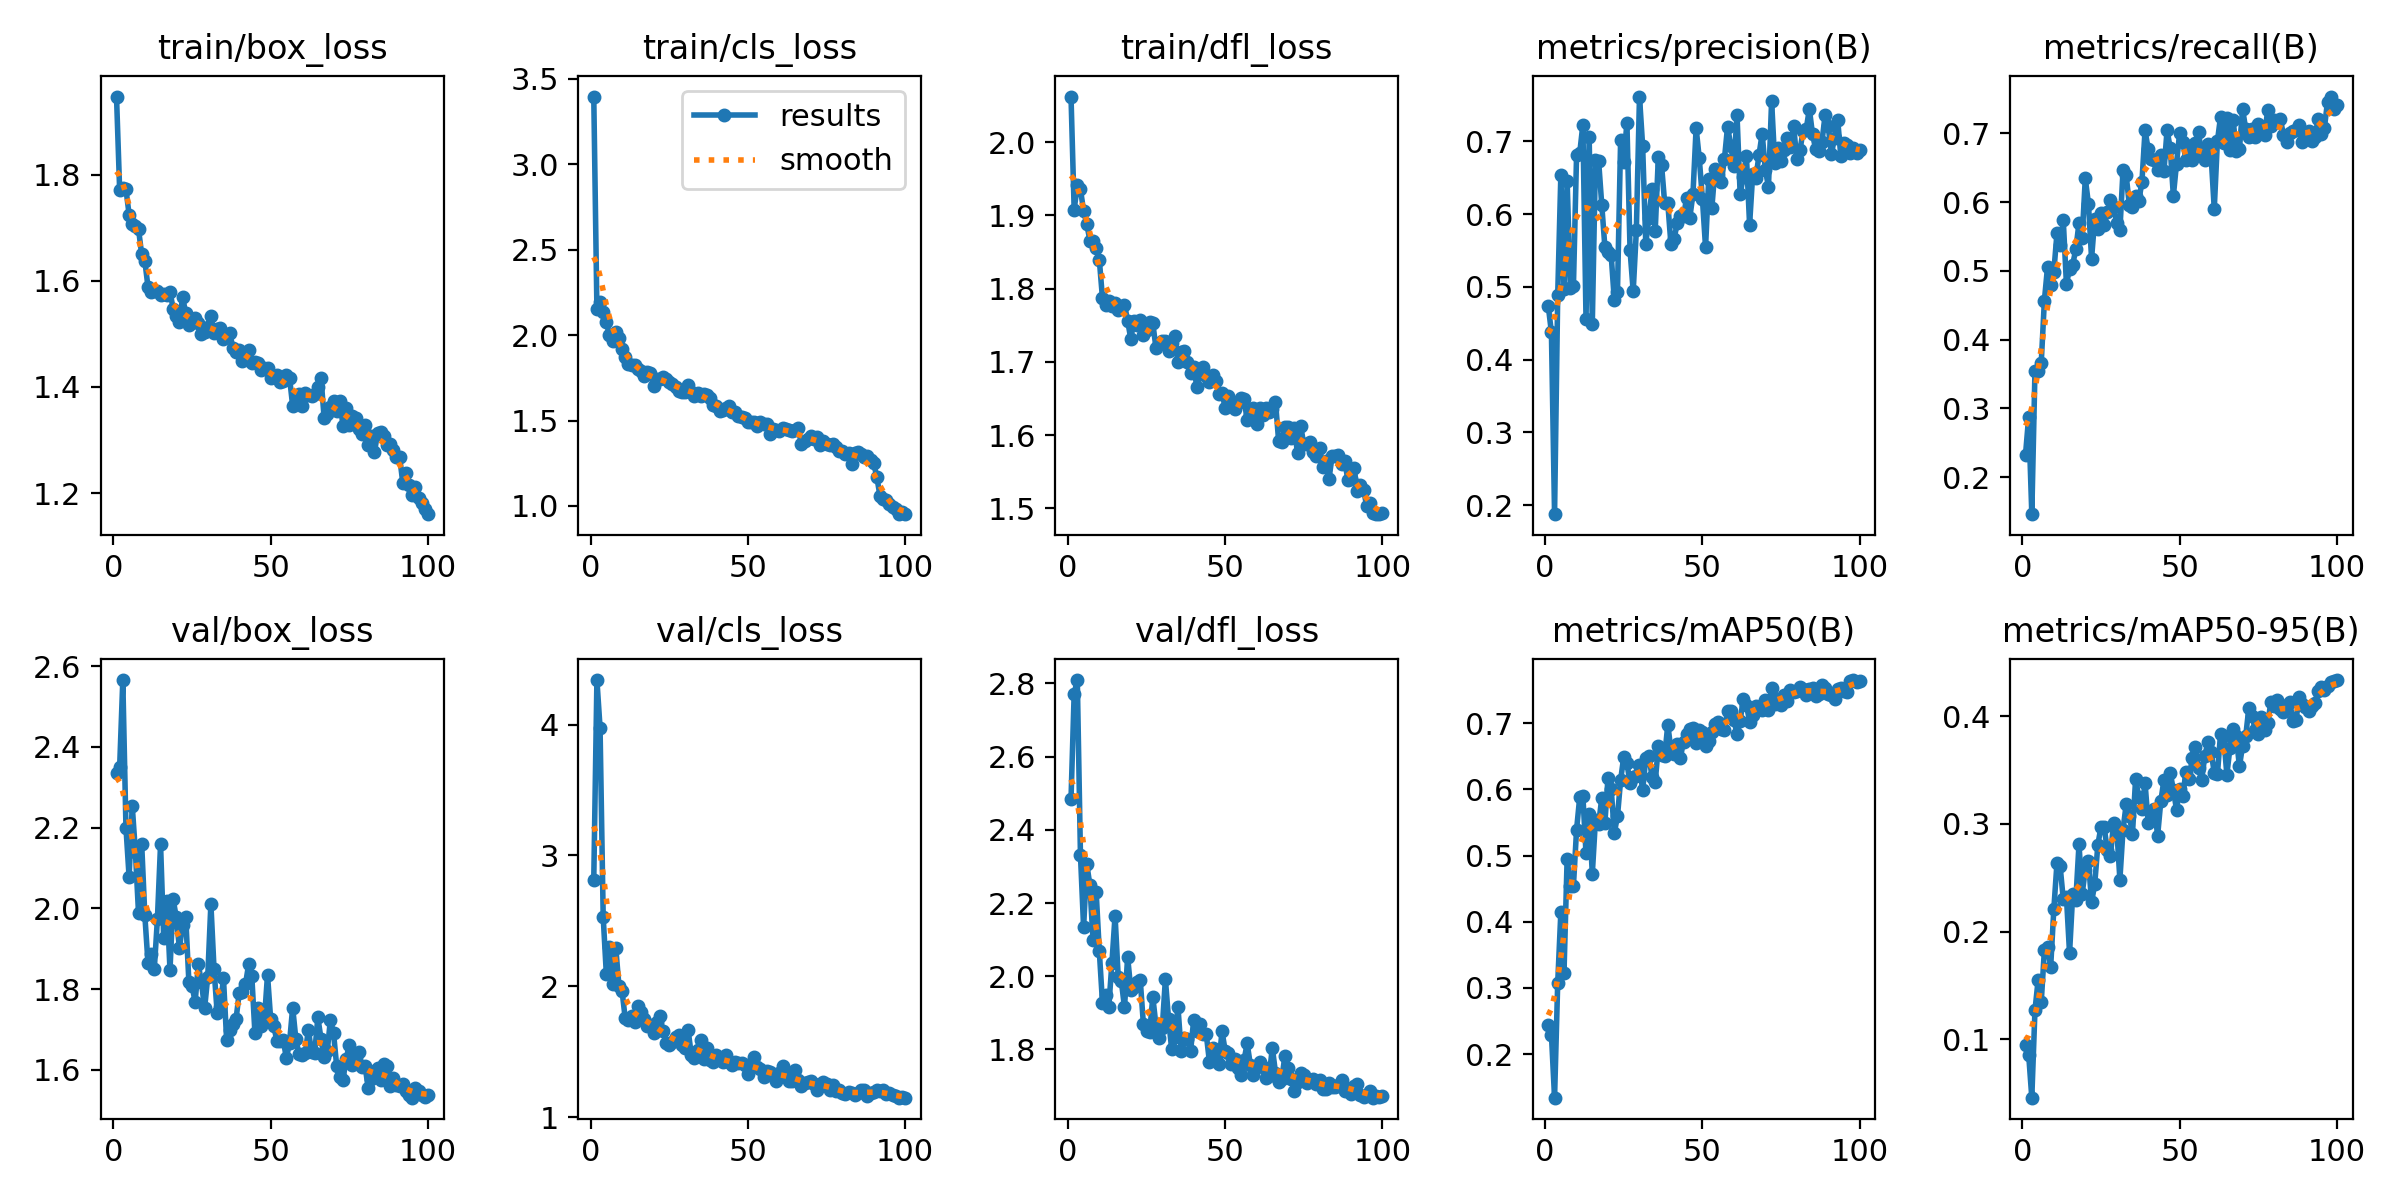

The table this chart was drawn from, first rows:
epoch, time, train/box_loss, train/cls_loss, train/dfl_loss, metrics/precision(B), metrics/recall(B), metrics/mAP50(B), metrics/mAP50-95(B), val/box_loss, val/cls_loss, val/dfl_loss, lr/pg0, lr/pg1, lr/pg2
1, 20.45, 1.947, 3.396, 2.062, 0.4739, 0.2327, 0.2434, 0.0943, 2.336, 2.815, 2.484, 0.000328, 0.000328, 0.06752
2, 38.95, 1.77, 2.153, 1.908, 0.4375, 0.2871, 0.2297, 0.08587, 2.351, 4.341, 2.772, 0.0006548, 0.0006548, 0.03452
3, 57.3, 1.774, 2.191, 1.941, 0.1878, 0.1459, 0.1343, 0.04581, 2.566, 3.975, 2.809, 0.000975, 0.000975, 0.001504
4, 75.72, 1.772, 2.135, 1.935, 0.4884, 0.3536, 0.3073, 0.1268, 2.2, 2.528, 2.332, 0.0009703, 0.0009703, 0.0009703
5, 94.52, 1.725, 2.074, 1.906, 0.6537, 0.3547, 0.4144, 0.1547, 2.078, 2.092, 2.133, 0.0009604, 0.0009604, 0.0009604
6, 113.6, 1.706, 1.999, 1.888, 0.4968, 0.3663, 0.3228, 0.1346, 2.254, 2.299, 2.306, 0.0009505, 0.0009505, 0.0009505
7, 132.3, 1.703, 1.964, 1.866, 0.6456, 0.4568, 0.4956, 0.1829, 2.14, 2.021, 2.25, 0.0009406, 0.0009406, 0.0009406
8, 151.1, 1.697, 2.02, 1.865, 0.499, 0.5057, 0.4537, 0.186, 1.988, 2.292, 2.099, 0.0009307, 0.0009307, 0.0009307
9, 169.9, 1.65, 1.981, 1.855, 0.5007, 0.4799, 0.4541, 0.1674, 2.16, 2.005, 2.229, 0.0009208, 0.0009208, 0.0009208
10, 188.7, 1.638, 1.917, 1.839, 0.6814, 0.4988, 0.5393, 0.2208, 1.983, 1.962, 2.068, 0.0009109, 0.0009109, 0.0009109
11, 207.8, 1.589, 1.869, 1.787, 0.6838, 0.5547, 0.5883, 0.2636, 1.866, 1.755, 1.928, 0.000901, 0.000901, 0.000901
12, 226.6, 1.58, 1.832, 1.778, 0.7229, 0.537, 0.5903, 0.2608, 1.886, 1.744, 1.949, 0.0008911, 0.0008911, 0.0008911
13, 245.2, 1.58, 1.824, 1.783, 0.4556, 0.5739, 0.5033, 0.23, 1.849, 1.776, 1.916, 0.0008812, 0.0008812, 0.0008812
14, 264, 1.58, 1.826, 1.776, 0.7065, 0.4813, 0.563, 0.2324, 1.974, 1.724, 2.036, 0.0008713, 0.0008713, 0.0008713
15, 282.7, 1.573, 1.8, 1.78, 0.4496, 0.5023, 0.4726, 0.18, 2.159, 1.85, 2.166, 0.0008614, 0.0008614, 0.0008614
16, 301.5, 1.575, 1.788, 1.771, 0.6739, 0.5092, 0.5538, 0.2347, 1.927, 1.803, 1.998, 0.0008515, 0.0008515, 0.0008515
17, 320.2, 1.573, 1.76, 1.774, 0.6736, 0.5317, 0.5471, 0.2295, 2.019, 1.75, 1.986, 0.0008416, 0.0008416, 0.0008416
18, 339, 1.579, 1.781, 1.778, 0.6129, 0.5697, 0.5866, 0.281, 1.847, 1.693, 1.915, 0.0008317, 0.0008317, 0.0008317
19, 358, 1.547, 1.777, 1.756, 0.5546, 0.5478, 0.5495, 0.2349, 2.023, 1.703, 2.053, 0.0008218, 0.0008218, 0.0008218
20, 376.9, 1.533, 1.703, 1.731, 0.5485, 0.6345, 0.618, 0.2574, 1.978, 1.64, 1.964, 0.0008119, 0.0008119, 0.0008119
21, 395.6, 1.522, 1.742, 1.755, 0.5436, 0.5978, 0.6008, 0.2659, 1.902, 1.724, 1.97, 0.000802, 0.000802, 0.000802
22, 414.3, 1.569, 1.745, 1.75, 0.4818, 0.5179, 0.5346, 0.2272, 1.958, 1.774, 1.984, 0.0007921, 0.0007921, 0.0007921
23, 433.2, 1.54, 1.755, 1.758, 0.4935, 0.5759, 0.5593, 0.2441, 1.978, 1.656, 1.991, 0.0007822, 0.0007822, 0.0007822
24, 451.9, 1.517, 1.741, 1.736, 0.7016, 0.5611, 0.614, 0.2807, 1.819, 1.57, 1.87, 0.0007723, 0.0007723, 0.0007723
25, 470.5, 1.525, 1.724, 1.743, 0.6722, 0.5846, 0.6496, 0.2974, 1.808, 1.55, 1.852, 0.0007624, 0.0007624, 0.0007624
26, 489.2, 1.53, 1.716, 1.754, 0.7257, 0.5667, 0.6401, 0.2972, 1.769, 1.571, 1.847, 0.0007525, 0.0007525, 0.0007525
27, 507.9, 1.52, 1.697, 1.753, 0.55, 0.5854, 0.6093, 0.2756, 1.861, 1.611, 1.944, 0.0007426, 0.0007426, 0.0007426
28, 526.6, 1.501, 1.671, 1.719, 0.4939, 0.6033, 0.619, 0.2702, 1.817, 1.63, 1.866, 0.0007327, 0.0007327, 0.0007327
29, 545.3, 1.504, 1.665, 1.724, 0.5775, 0.5935, 0.6208, 0.3011, 1.752, 1.55, 1.832, 0.0007228, 0.0007228, 0.0007228
30, 564.2, 1.514, 1.668, 1.729, 0.7614, 0.5698, 0.6368, 0.2955, 1.831, 1.529, 1.857, 0.0007129, 0.0007129, 0.0007129
31, 582.9, 1.534, 1.71, 1.729, 0.6936, 0.5588, 0.5985, 0.2483, 2.011, 1.664, 1.992, 0.000703, 0.000703, 0.000703
32, 601.8, 1.501, 1.67, 1.715, 0.5592, 0.6465, 0.6474, 0.2947, 1.85, 1.478, 1.883, 0.0006931, 0.0006931, 0.0006931
33, 620.8, 1.509, 1.642, 1.725, 0.595, 0.639, 0.6508, 0.3181, 1.741, 1.453, 1.801, 0.0006832, 0.0006832, 0.0006832
34, 639.8, 1.511, 1.662, 1.736, 0.6343, 0.5962, 0.6184, 0.3076, 1.757, 1.517, 1.834, 0.0006733, 0.0006733, 0.0006733
35, 658.5, 1.489, 1.646, 1.7, 0.5773, 0.5924, 0.6109, 0.291, 1.827, 1.59, 1.916, 0.0006634, 0.0006634, 0.0006634
36, 677.3, 1.497, 1.656, 1.713, 0.6788, 0.6091, 0.6659, 0.3418, 1.675, 1.446, 1.796, 0.0006535, 0.0006535, 0.0006535
37, 696.2, 1.502, 1.648, 1.714, 0.6681, 0.6016, 0.6517, 0.3248, 1.698, 1.525, 1.83, 0.0006436, 0.0006436, 0.0006436
38, 714.9, 1.473, 1.632, 1.7, 0.6153, 0.6292, 0.65, 0.3139, 1.712, 1.44, 1.827, 0.0006337, 0.0006337, 0.0006337
39, 733.6, 1.465, 1.592, 1.685, 0.6148, 0.7046, 0.6979, 0.338, 1.726, 1.423, 1.794, 0.0006238, 0.0006238, 0.0006238
40, 752.2, 1.47, 1.583, 1.693, 0.5584, 0.6768, 0.6592, 0.3003, 1.791, 1.477, 1.881, 0.0006139, 0.0006139, 0.0006139
41, 770.9, 1.45, 1.557, 1.666, 0.5661, 0.6632, 0.653, 0.3099, 1.792, 1.434, 1.851, 0.000604, 0.000604, 0.000604
42, 789.6, 1.458, 1.564, 1.683, 0.5876, 0.6608, 0.668, 0.3141, 1.812, 1.418, 1.869, 0.0005941, 0.0005941, 0.0005941
43, 808.4, 1.469, 1.573, 1.693, 0.5973, 0.6468, 0.648, 0.2892, 1.861, 1.477, 1.841, 0.0005842, 0.0005842, 0.0005842
44, 827.4, 1.446, 1.584, 1.681, 0.5976, 0.6694, 0.6722, 0.3208, 1.833, 1.424, 1.841, 0.0005743, 0.0005743, 0.0005743
45, 846.2, 1.448, 1.55, 1.672, 0.6225, 0.6451, 0.6844, 0.3407, 1.691, 1.395, 1.766, 0.0005644, 0.0005644, 0.0005644
46, 865, 1.445, 1.552, 1.683, 0.5952, 0.7051, 0.691, 0.3263, 1.752, 1.419, 1.803, 0.0005545, 0.0005545, 0.0005545
47, 883.8, 1.433, 1.527, 1.673, 0.6275, 0.6785, 0.6925, 0.3473, 1.709, 1.413, 1.775, 0.0005446, 0.0005446, 0.0005446
48, 902.8, 1.435, 1.523, 1.656, 0.7182, 0.6093, 0.6701, 0.3316, 1.722, 1.416, 1.76, 0.0005347, 0.0005347, 0.0005347
49, 921.6, 1.436, 1.512, 1.657, 0.6766, 0.6561, 0.6891, 0.3132, 1.836, 1.396, 1.85, 0.0005248, 0.0005248, 0.0005248
50, 940.5, 1.417, 1.489, 1.638, 0.6211, 0.7011, 0.6869, 0.3323, 1.726, 1.33, 1.797, 0.0005149, 0.0005149, 0.0005149
51, 959.1, 1.419, 1.489, 1.653, 0.5544, 0.6874, 0.666, 0.3263, 1.709, 1.404, 1.789, 0.000505, 0.000505, 0.000505
52, 978, 1.423, 1.492, 1.644, 0.6481, 0.6613, 0.6729, 0.3481, 1.67, 1.457, 1.76, 0.0004951, 0.0004951, 0.0004951
53, 996.8, 1.409, 1.468, 1.635, 0.6082, 0.6817, 0.6861, 0.3417, 1.673, 1.382, 1.773, 0.0004852, 0.0004852, 0.0004852
54, 1015, 1.412, 1.488, 1.643, 0.6623, 0.662, 0.6987, 0.3613, 1.675, 1.367, 1.749, 0.0004753, 0.0004753, 0.0004753
55, 1034, 1.422, 1.477, 1.651, 0.6537, 0.6857, 0.7024, 0.371, 1.628, 1.308, 1.731, 0.0004654, 0.0004654, 0.0004654
56, 1053, 1.418, 1.48, 1.649, 0.6436, 0.7018, 0.6914, 0.3523, 1.668, 1.355, 1.771, 0.0004555, 0.0004555, 0.0004555
57, 1072, 1.364, 1.422, 1.621, 0.6756, 0.6681, 0.6905, 0.3407, 1.754, 1.346, 1.816, 0.0004456, 0.0004456, 0.0004456
58, 1090, 1.383, 1.449, 1.628, 0.7202, 0.6619, 0.7182, 0.3633, 1.677, 1.318, 1.759, 0.0004357, 0.0004357, 0.0004357
59, 1109, 1.387, 1.446, 1.637, 0.6942, 0.685, 0.718, 0.376, 1.639, 1.277, 1.729, 0.0004258, 0.0004258, 0.0004258
60, 1128, 1.365, 1.439, 1.615, 0.6662, 0.6673, 0.7056, 0.3668, 1.638, 1.334, 1.752, 0.0004159, 0.0004159, 0.0004159
... 40 more rows
